Run: headless pygame with SDL's dummy video driver; simulated clock (each Clock.tick advances the game by its frame time, no real sleeping); random seed 0; keys injected as events and as key.get_pressed() state; no mouse input.
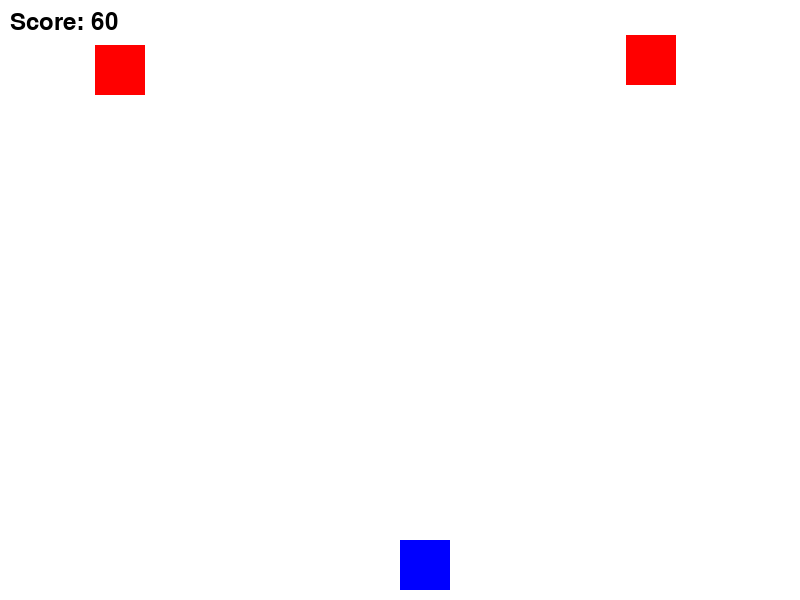
Frame 1 of 3 · flips 1–60 · no input
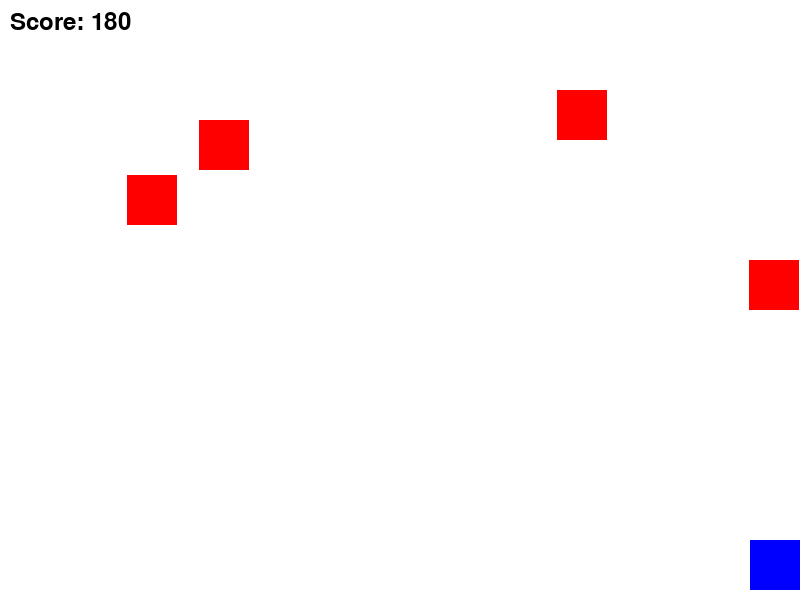
Frame 2 of 3 · flips 61–180 · tapped SPACE, RETURN · held RIGHT (→), D
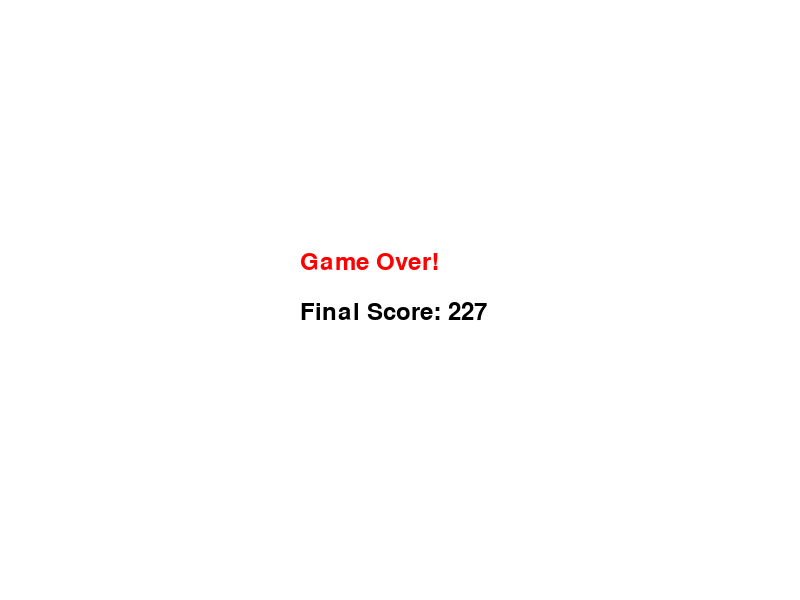
Frame 3 of 3 · flips 181–300 · held DOWN (↓), S (game ended)

The pygame program that drew these frames:

import pygame
import random

# Initialize Pygame
pygame.init()

# Screen dimensions
WIDTH, HEIGHT = 800, 600
screen = pygame.display.set_mode((WIDTH, HEIGHT))
pygame.display.set_caption("2D Game")

# Colors
WHITE = (255, 255, 255)
BLACK = (0, 0, 0)
RED = (255, 0, 0)
GREEN = (0, 255, 0)
BLUE = (0, 0, 255)

# Clock
clock = pygame.time.Clock()
FPS = 200
# Player settings
player_size = 50
player_x = WIDTH // 2
player_y = HEIGHT - player_size - 10
player_speed = 5

# Obstacle settings
obstacle_width = 50
obstacle_height = 50
obstacle_speed = 5
obstacle_list = []

# Score
score = 0
font = pygame.font.Font(None, 36)

# Function to create obstacles
def create_obstacle():
    x = random.randint(0, WIDTH - obstacle_width)
    y = -obstacle_height
    return [x, y]

# Function to move obstacles
def move_obstacles(obstacles):
    for obstacle in obstacles:
        obstacle[1] += obstacle_speed
    return [obs for obs in obstacles if obs[1] < HEIGHT]

# Function to detect collisions
def detect_collision(player_x, player_y, obstacles):
    for obs in obstacles:
        if (player_x < obs[0] + obstacle_width and
            player_x + player_size > obs[0] and
            player_y < obs[1] + obstacle_height and
            player_y + player_size > obs[1]):
            return True
    return False

# Game loop
running = True
while running:
    screen.fill(WHITE)
    
    # Event handling
    for event in pygame.event.get():
        if event.type == pygame.QUIT:
            running = False

    # Player movement
    keys = pygame.key.get_pressed()
    if keys[pygame.K_LEFT] and player_x > 0:
        player_x -= player_speed
    if keys[pygame.K_RIGHT] and player_x < WIDTH - player_size:
        player_x += player_speed

    # Generate obstacles
    if random.randint(1, 20) == 1:
        obstacle_list.append(create_obstacle())
    obstacle_list = move_obstacles(obstacle_list)

    # Draw player
    pygame.draw.rect(screen, BLUE, (player_x, player_y, player_size, player_size))

    # Draw obstacles
    for obs in obstacle_list:
        pygame.draw.rect(screen, RED, (obs[0], obs[1], obstacle_width, obstacle_height))

    # Check for collisions
    if detect_collision(player_x, player_y, obstacle_list):
        running = False

    # Update score
    score += 1
    score_text = font.render(f"Score: {score}", True, BLACK)
    screen.blit(score_text, (10, 10))

    # Refresh screen
    pygame.display.flip()
    clock.tick(FPS)

# Game over 
screen.fill(WHITE)
game_over_text = font.render("Game Over!", True, RED)
final_score_text = font.render(f"Final Score: {score}", True, BLACK)
screen.blit(game_over_text, (WIDTH // 2 - 100, HEIGHT // 2 - 50))
screen.blit(final_score_text, (WIDTH // 2 - 100, HEIGHT // 2))
pygame.display.flip()
pygame.time.wait(3000)

# Quit Pygame
pygame.quit()
